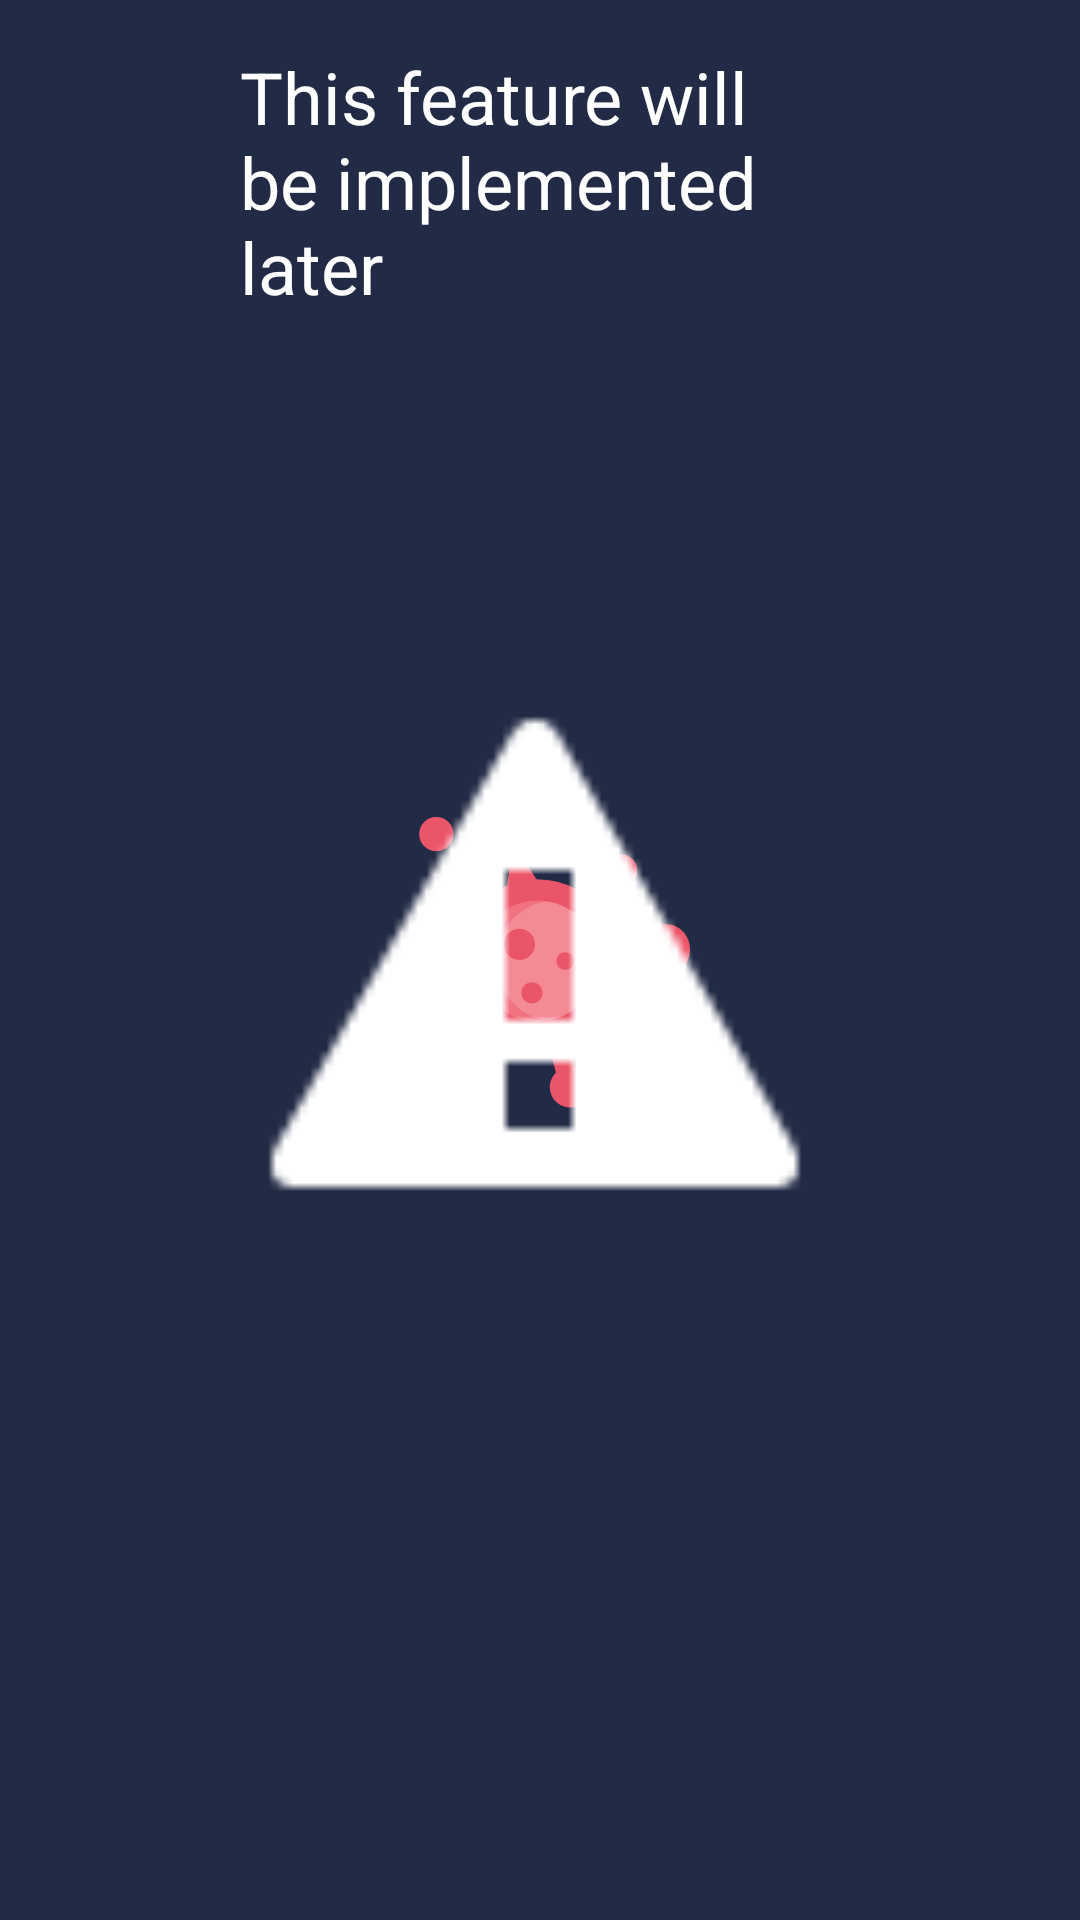

Produce the Android XML layout that renders to this screen, including the resource entries it uses.
<!-- AndroidManifest.xml: application theme Theme.splash -->
<!-- res/layout/activity_questionnaire.xml -->
<?xml version="1.0" encoding="utf-8"?>
<androidx.constraintlayout.widget.ConstraintLayout xmlns:android="http://schemas.android.com/apk/res/android"
    xmlns:app="http://schemas.android.com/apk/res-auto"
    xmlns:tools="http://schemas.android.com/tools"
    android:layout_width="match_parent"
    android:layout_height="match_parent"
    tools:context=".QuestionnaireActivity">

    <ImageView
        android:id="@+id/btn_back_questionnaire"
        android:layout_width="40dp"
        android:layout_height="40dp"
        android:layout_marginStart="10dp"
        android:layout_marginTop="24dp"
        android:background="@drawable/ic_arrow"
        android:backgroundTint="@color/white"
        android:contentDescription="@string/blank"
        android:rotation="180"
        app:layout_constraintStart_toStartOf="parent"
        app:layout_constraintTop_toTopOf="parent" />

    <TextView
        android:id="@+id/tv_Temp1"
        android:layout_width="200dp"
        android:layout_height="wrap_content"
        android:layout_marginStart="106dp"
        android:layout_marginTop="16dp"
        android:layout_marginEnd="106dp"
        android:text="@string/implemented_later"
        android:textColor="@color/white"
        android:textSize="24sp"
        app:layout_constraintEnd_toEndOf="parent"
        app:layout_constraintStart_toStartOf="parent"
        app:layout_constraintTop_toTopOf="parent"
        tools:textAlignment="center" />

    <ImageView
        android:id="@+id/Id_Alert"
        android:layout_width="200dp"
        android:layout_height="200dp"
        android:layout_marginStart="152dp"
        android:layout_marginTop="205dp"
        android:layout_marginEnd="153dp"
        android:layout_marginBottom="309dp"
        app:layout_constraintBottom_toBottomOf="parent"
        app:layout_constraintEnd_toEndOf="parent"
        app:layout_constraintStart_toStartOf="parent"
        app:layout_constraintTop_toBottomOf="@+id/tv_Temp1"
        app:srcCompat="@android:drawable/stat_sys_warning" />

</androidx.constraintlayout.widget.ConstraintLayout>
<!-- resources referenced by this layout -->
<resources>
  <color name="white">#FFFFFFFF</color>
  <string name="blank" />
  <string name="implemented_later">This feature will be implemented later</string>
  <style name="Theme.splash" parent="Theme.MaterialComponents.Light.DarkActionBar">
          <item name="android:windowBackground">@drawable/s_image</item>
          
          <item name="android:statusBarColor" tools:targetApi="l">@color/dark</item>
          <item name="android:windowLightStatusBar" tools:targetApi="m">false</item>
      </style>
  <!-- drawable s_image (drawable) -->
  <?xml version="1.0" encoding="utf-8"?>
  <layer-list xmlns:android="http://schemas.android.com/apk/res/android">
      <item android:drawable="@color/dark" />
      <item android:drawable="@drawable/ic_virus"
          android:width="100dp"
          android:height="100dp"
          android:gravity="center" />
  </layer-list>
  <color name="dark">#222B45</color>
  <!-- drawable ic_virus: vector/xml drawable (drawable, 4001 chars, omitted) -->
</resources>
